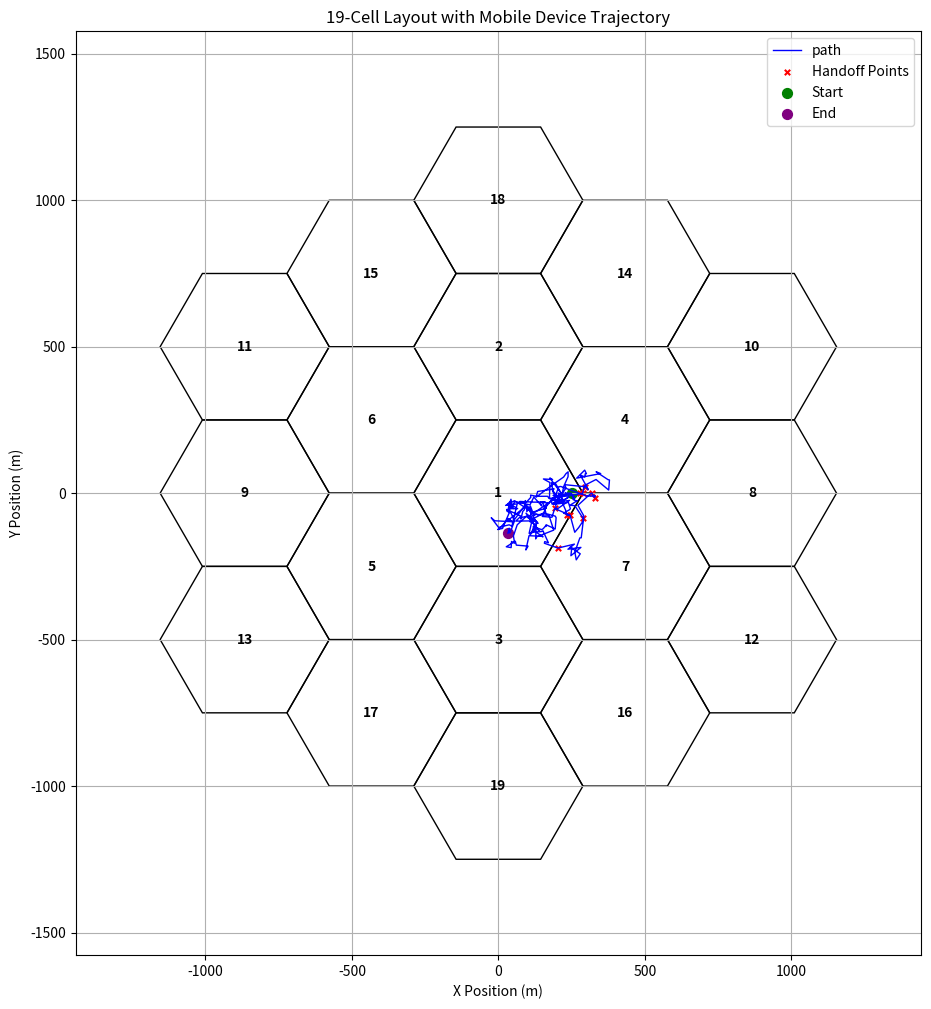

Reproduce this figure in Python.
import numpy as np
import matplotlib.pyplot as plt
import math
import csv
from matplotlib.patches import RegularPolygon

minSpeed = 1
maxSpeed = 15
minT = 1
maxT = 6
map_x_min = -1000
map_x_max = 1000
map_y_min = -1250
map_y_max = 1250
map_size_x = map_x_max - map_x_min
map_size_y = map_y_max - map_y_min
x, y = 250, 0
Ttotal = 900

isd = 500


pos= [(0, 0),(0, isd),(0, -isd),(isd * np.sqrt(3) / 2, isd / 2),(-isd * np.sqrt(3) / 2, -isd / 2),(-isd * np.sqrt(3) / 2, isd / 2),(isd * np.sqrt(3) / 2, -isd / 2),(isd * np.sqrt(3), 0),(-isd * np.sqrt(3), 0),(isd * np.sqrt(3), isd),(-isd * np.sqrt(3), isd),(isd * np.sqrt(3), -isd),(-isd * np.sqrt(3), -isd),(isd * np.sqrt(3) / 2, 3 * isd / 2),(-isd * np.sqrt(3) / 2, 3 * isd / 2),(isd * np.sqrt(3) / 2, -3 * isd / 2),(-isd * np.sqrt(3) / 2, -3 * isd / 2),(0, 2 * isd),(0, -2 * isd)]

NUM_CELLS = 19
maxRange = isd * 5
csv_filename = 'handoff_events.csv'

def distance(point1, point2):
    return np.sqrt((point1[0] - point2[0])**2 + (point1[1] - point2[1])**2)

def find_nearest_cell(position, bs_positions):
    min_dist = float('inf')
    nearest_cell_id = None
    for idx, bs in enumerate(bs_positions, start=1):
        dist = distance(position, bs)
        if dist < min_dist:
            min_dist = dist
            nearest_cell_id = idx
    return nearest_cell_id

def wrap_position(x, y, max_range):
    wrapped_x = x
    wrapped_y = y
    if wrapped_x > max_range:
        wrapped_x -= 2 * max_range
    elif wrapped_x < -max_range:
        wrapped_x += 2 * max_range

    if wrapped_y > max_range:
        wrapped_y -= 2 * max_range
    elif wrapped_y < -max_range:
        wrapped_y += 2 * max_range

    return wrapped_x, wrapped_y

def generate_movement():
    theta = np.random.uniform(0, 2 * np.pi)
    v = np.random.uniform(minSpeed, maxSpeed)
    t = np.random.uniform(minT, maxT)
    return theta, v, t

def plot_cells(ax, bs_positions, isd):

    side_length = isd / math.sqrt(3)
    
    for idx, bs in enumerate(bs_positions, start=1):
        hexagon = RegularPolygon(
            (bs[0], bs[1]),
            numVertices=6,
            radius=side_length,
            orientation=np.pi / 6,
            edgecolor='k',
            facecolor='none',
            linewidth=1
        )
        ax.add_patch(hexagon)
        ax.text(bs[0], bs[1], str(idx), color='black', fontsize=10,
                ha='center', va='center', fontweight='bold')
    buffer = side_length * 2
    all_x = [bs[0] for bs in bs_positions]
    all_y = [bs[1] for bs in bs_positions]
    ax.set_xlim(min(all_x) - buffer, max(all_x) + buffer)
    ax.set_ylim(min(all_y) - buffer, max(all_y) + buffer)
    
    ax.set_title('19-Cell Layout with Mobile Device Trajectory')
    ax.set_xlabel('X Position (m)')
    ax.set_ylabel('Y Position (m)')
    ax.set_aspect('equal')
    ax.grid(True)

def plot_path(ax, path, handoff_points):
    path = np.array(path)
    ax.plot(path[:,0], path[:,1], color='blue', linewidth=1, label='path')
    
    if handoff_points:
        handoff_points = np.array(handoff_points)
        ax.scatter(handoff_points[:,0], handoff_points[:,1], color='red', marker='x',
                   s=15, label='Handoff Points')
    
    ax.scatter(path[0,0], path[0,1], color='green', marker='o',
               s=50, label='Start')
    ax.scatter(path[-1,0], path[-1,1], color='purple', marker='o',
               s=50, label='End')
    
    ax.legend()

def save_handoff_events_to_csv(handoff_events, filename):

    with open(filename, mode='w', newline='') as csv_file:
        fieldnames = ['Time (s)', 'Source Cell ID', 'Destination Cell ID']
        writer = csv.DictWriter(csv_file, fieldnames=fieldnames)

        writer.writeheader()
        for event in handoff_events:
            writer.writerow({
                'Time (s)': f"{event['time']}s",
                'Source Cell ID': event['source'],
                'Destination Cell ID': event['destination']
            })



def simulation():
    time_elapsed = 0
    position = (x, y)
    current_cell = find_nearest_cell(position, pos)
    path = [position]
    handoff_points = []
    handoff_events = []

    while time_elapsed < Ttotal:
        theta, v, t = generate_movement()
        
        if time_elapsed + t > Ttotal:
            t = Ttotal - time_elapsed
        dx = v * t * math.cos(theta)
        dy = v * t * math.sin(theta)
        new_x = position[0] + dx
        new_y = position[1] + dy
        new_x, new_y = wrap_position(new_x, new_y, maxRange)
        new_position = (new_x, new_y)
        new_cell = find_nearest_cell(new_position, pos)
        
        if new_cell != current_cell:
            handoff_time = round(time_elapsed + t, 2)
            handoff_events.append({
                'time': handoff_time,
                'source': current_cell,
                'destination': new_cell
            })
            handoff_points.append(new_position)
            current_cell = new_cell
        
        time_elapsed += t
        position = new_position
        path.append(position)
    save_handoff_events_to_csv(handoff_events, csv_filename)
    fig, ax = plt.subplots(figsize=(12, 12))
    plot_cells(ax, pos, isd)
    plot_path(ax, path, handoff_points)
    plt.show()



if __name__ == "__main__":
    simulation()
